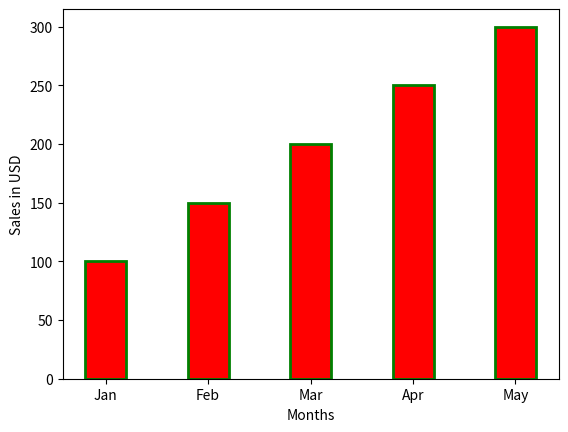

Python code for this plot:
import matplotlib.pyplot as plt
import numpy as np

# Data for the plot
sales = np.array([100, 150, 200, 250, 300])
months = np.array(['Jan', 'Feb', 'Mar', 'Apr', 'May'])

# ✅ Create figure BEFORE plotting and give it a name
plt.figure('Sales Over')

# Create the bar plot
plt.bar(
    months, sales,
    color='red',
    width=0.4,
    edgecolor='green',     # outline color
    linewidth=2           # outline thickness
)

# Add legend, labels, and grid
# plt.title('Monthly Sales Data')
# plt.legend(['Sales in USD'])
plt.xlabel('Months')
plt.ylabel('Sales in USD')
# plt.grid(axis='y', linestyle='--', alpha=0.7)  # grid only on Y-axis

# Show the plot
plt.show()
